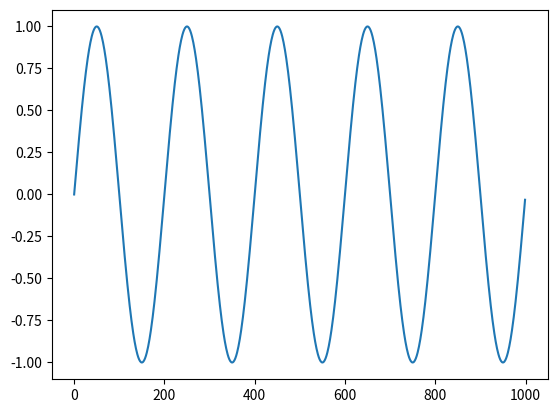

Generate this figure with matplotlib:
import math
import numpy as np
import matplotlib.pyplot as plt

data = []
step = 0.01
deg = 0

for i in range(1000):
    data.append(np.sin(math.pi*deg))
    deg += step
    print(i+1,': sin -',deg,':',data[i])

plt.plot(data)
plt.show()